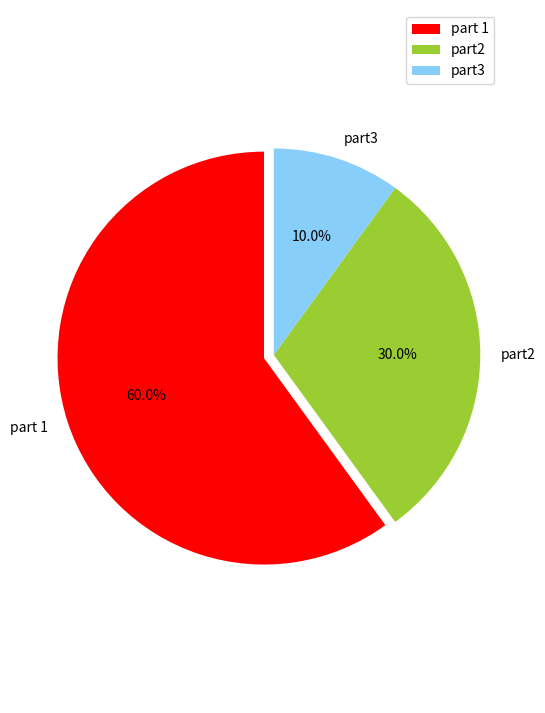

Python code for this plot:
from matplotlib import pyplot as plt 

#adjust size
plt.figure(figsize=(6,9))
#labels
labels = [u'part 1',u'part2',u'part3']
#auto percentage
sizes = [60,30,10]
colors = ['red','yellowgreen','lightskyblue']
#explode 
explode = (0.05,0,0)

patches,l_text,p_text = plt.pie(sizes,explode=explode,labels=labels,colors=colors, 
                                labeldistance = 1.1,autopct = '%3.1f%%',
                                shadow = False,startangle = 90,pctdistance = 0.6)
#labeldistance, 1.1x distance from text to far point
#autopctpie, text, font
#shadow
#startangle
#pctdistance
#patches, l_texts, p_texts

#change font size
for t in l_text:
    t.set_size=(30)
for t in p_text:
    t.set_size=(20)
#set x,y equal to make a round
plt.axis('equal')
plt.legend()
plt.show()
